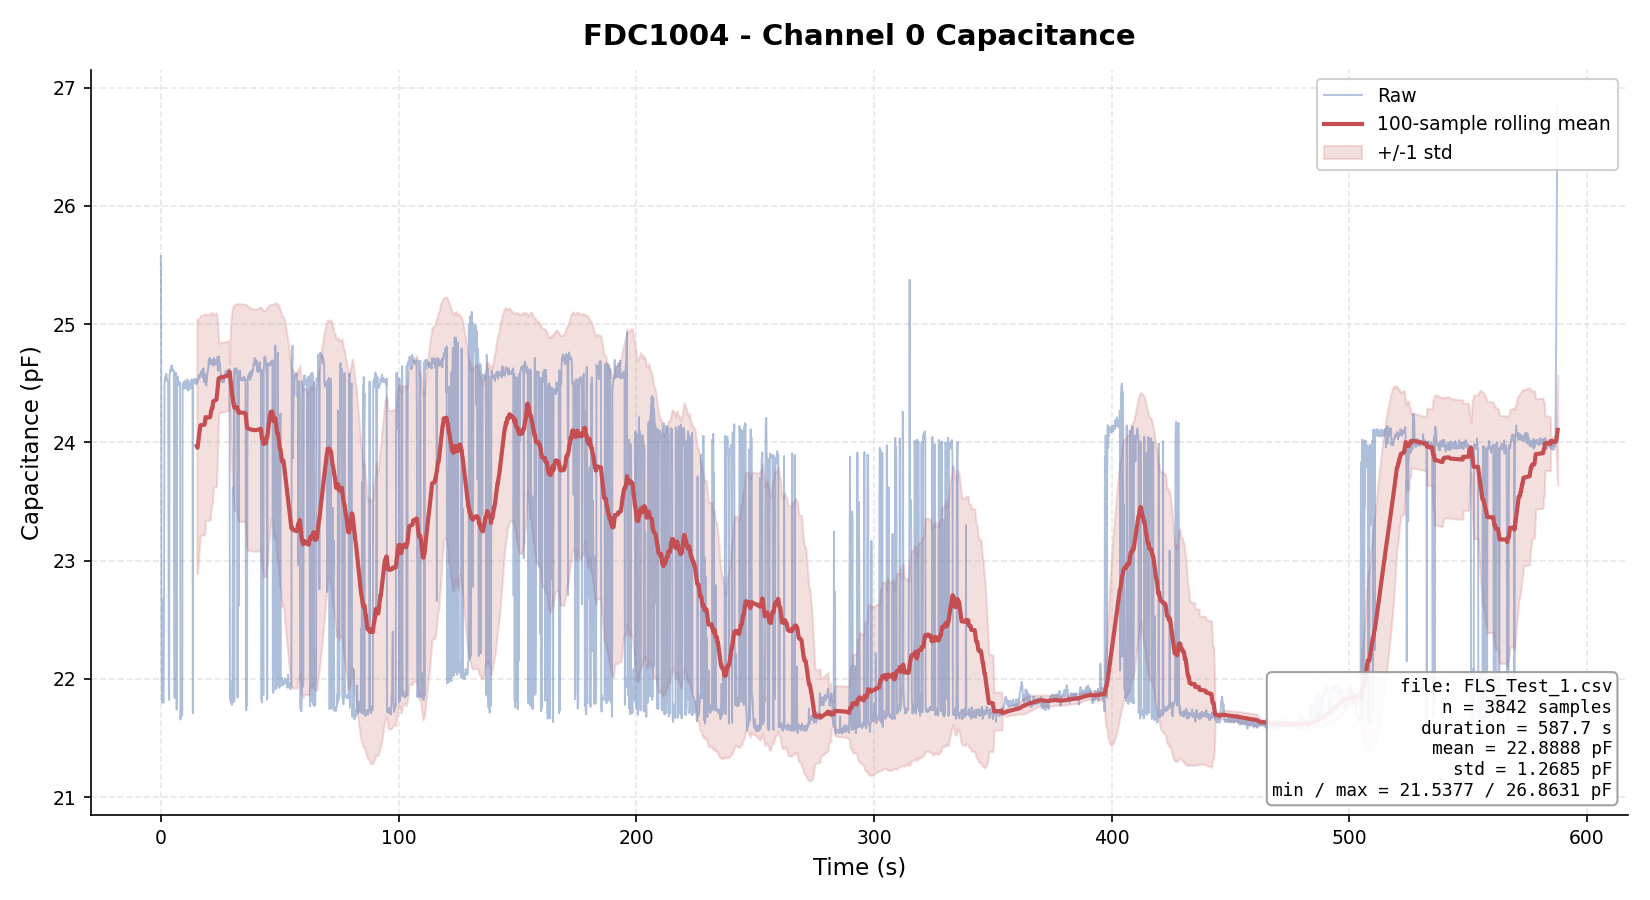

The data file committed next to this chart (first rows):
host_time_iso, device_tick_ms, ch0_pF, ch1_pF, ch2_pF, ch3_pF
2026-07-15T10:48:32.640, 662564, 25.58, 0.2765, 0.3254, 0.3016
2026-07-15T10:48:32.793, 662717, 24.84, 0.2751, 0.3263, 0.3039
2026-07-15T10:48:32.946, 662870, 22.23, 0.2783, 0.3277, 0.3012
2026-07-15T10:48:33.099, 663023, 21.8, 0.2751, 0.3263, 0.298
2026-07-15T10:48:33.253, 663176, 22.04, 0.271, 0.3204, 0.2961
2026-07-15T10:48:33.405, 663329, 22.09, 0.2715, 0.3281, 0.298
2026-07-15T10:48:33.558, 663482, 22.67, 0.2701, 0.3254, 0.297
2026-07-15T10:48:33.711, 663635, 21.8, 0.2765, 0.3236, 0.2984
2026-07-15T10:48:33.864, 663788, 22.21, 0.2728, 0.324, 0.298
2026-07-15T10:48:34.017, 663941, 22.58, 0.2705, 0.3204, 0.2961
2026-07-15T10:48:34.170, 664094, 24.48, 0.2756, 0.3272, 0.2993
2026-07-15T10:48:34.323, 664247, 24.51, 0.2751, 0.3249, 0.303
2026-07-15T10:48:34.476, 664400, 24.55, 0.2765, 0.3281, 0.3016
2026-07-15T10:48:34.629, 664553, 24.55, 0.2756, 0.3272, 0.3039
2026-07-15T10:48:34.782, 664706, 24.53, 0.2779, 0.3286, 0.3044
2026-07-15T10:48:34.935, 664859, 24.58, 0.2774, 0.3277, 0.2975
2026-07-15T10:48:35.088, 665012, 24.55, 0.2765, 0.3272, 0.3012
2026-07-15T10:48:35.241, 665165, 24.54, 0.2788, 0.3263, 0.3012
2026-07-15T10:48:35.394, 665318, 24.52, 0.2783, 0.3272, 0.303
2026-07-15T10:48:35.547, 665471, 24.52, 0.2779, 0.3254, 0.2989
2026-07-15T10:48:35.700, 665624, 24.51, 0.2765, 0.3277, 0.3025
2026-07-15T10:48:35.853, 665777, 23.51, 0.2728, 0.3258, 0.2984
2026-07-15T10:48:36.006, 665930, 21.87, 0.2769, 0.3231, 0.297
2026-07-15T10:48:36.159, 666083, 21.82, 0.2742, 0.3222, 0.298
2026-07-15T10:48:36.312, 666236, 24.58, 0.2797, 0.3268, 0.3007
2026-07-15T10:48:36.465, 666389, 24.58, 0.2811, 0.3245, 0.3025
2026-07-15T10:48:36.618, 666542, 24.61, 0.276, 0.3277, 0.297
2026-07-15T10:48:36.771, 666695, 24.61, 0.2783, 0.3272, 0.3044
2026-07-15T10:48:36.924, 666848, 24.64, 0.2783, 0.3258, 0.303
2026-07-15T10:48:37.077, 667001, 24.61, 0.2779, 0.3277, 0.2998
2026-07-15T10:48:37.230, 667154, 24.65, 0.2811, 0.3286, 0.303
2026-07-15T10:48:37.383, 667307, 24.61, 0.2756, 0.3258, 0.3025
2026-07-15T10:48:37.536, 667460, 24.61, 0.2779, 0.3272, 0.3007
2026-07-15T10:48:37.689, 667613, 24.62, 0.2797, 0.3281, 0.2998
2026-07-15T10:48:37.842, 667766, 24.62, 0.2742, 0.3254, 0.3034
2026-07-15T10:48:37.995, 667919, 24.61, 0.2815, 0.3254, 0.3021
2026-07-15T10:48:38.148, 668072, 24.59, 0.2806, 0.3268, 0.3012
2026-07-15T10:48:38.301, 668225, 22.53, 0.2733, 0.3254, 0.2984
2026-07-15T10:48:38.454, 668378, 21.84, 0.2737, 0.3263, 0.2934
2026-07-15T10:48:38.607, 668531, 24.29, 0.2719, 0.3222, 0.298
2026-07-15T10:48:38.760, 668684, 22.9, 0.2788, 0.3236, 0.2966
2026-07-15T10:48:38.913, 668837, 24.59, 0.2806, 0.3245, 0.3012
2026-07-15T10:48:39.066, 668990, 24.55, 0.276, 0.3268, 0.3016
2026-07-15T10:48:39.219, 669143, 21.74, 0.2728, 0.3254, 0.2975
2026-07-15T10:48:39.372, 669296, 21.74, 0.276, 0.324, 0.303
2026-07-15T10:48:39.525, 669449, 24.53, 0.2788, 0.3268, 0.3039
2026-07-15T10:48:39.678, 669602, 24.56, 0.2765, 0.3272, 0.3012
2026-07-15T10:48:39.831, 669755, 24.52, 0.2779, 0.3258, 0.3057
2026-07-15T10:48:39.984, 669908, 24.5, 0.2769, 0.3236, 0.3025
2026-07-15T10:48:40.137, 670061, 24.51, 0.2788, 0.3286, 0.3034
2026-07-15T10:48:40.290, 670214, 24.48, 0.2779, 0.3272, 0.3007
2026-07-15T10:48:40.443, 670367, 24.49, 0.2769, 0.3258, 0.303
2026-07-15T10:48:40.596, 670520, 24.48, 0.2797, 0.3258, 0.2998
2026-07-15T10:48:40.749, 670673, 24.51, 0.2765, 0.3258, 0.3012
2026-07-15T10:48:40.902, 670826, 21.66, 0.2747, 0.3272, 0.3016
2026-07-15T10:48:41.055, 670979, 21.74, 0.2792, 0.324, 0.2975
2026-07-15T10:48:41.208, 671132, 21.68, 0.276, 0.3263, 0.2993
2026-07-15T10:48:41.361, 671285, 21.73, 0.2769, 0.33, 0.3025
2026-07-15T10:48:41.514, 671438, 21.71, 0.2765, 0.3236, 0.3007
2026-07-15T10:48:41.667, 671591, 21.7, 0.271, 0.3231, 0.2943
... 3,782 more rows
